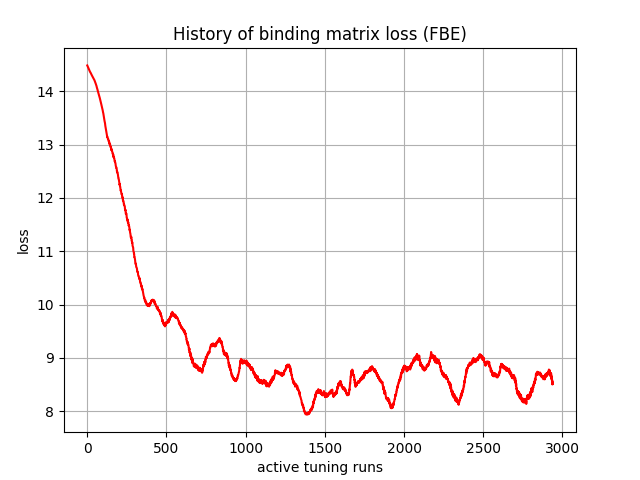

Values plotted in this chart, from the file beside it:
, 0
0, 14.48
1, 14.48
2, 14.47
3, 14.46
4, 14.45
5, 14.44
6, 14.44
7, 14.43
8, 14.43
9, 14.42
10, 14.41
11, 14.4
12, 14.4
13, 14.39
14, 14.39
15, 14.38
16, 14.37
17, 14.36
18, 14.36
19, 14.36
20, 14.35
21, 14.35
22, 14.34
23, 14.33
24, 14.33
25, 14.32
26, 14.32
27, 14.31
28, 14.3
29, 14.3
30, 14.29
31, 14.29
32, 14.28
33, 14.28
34, 14.27
35, 14.26
36, 14.26
37, 14.25
38, 14.25
39, 14.24
40, 14.24
41, 14.23
42, 14.23
43, 14.22
44, 14.21
45, 14.21
46, 14.2
47, 14.2
48, 14.18
49, 14.18
50, 14.17
51, 14.16
52, 14.15
53, 14.15
54, 14.14
55, 14.13
56, 14.12
57, 14.11
58, 14.1
59, 14.09
... 2,880 more rows
